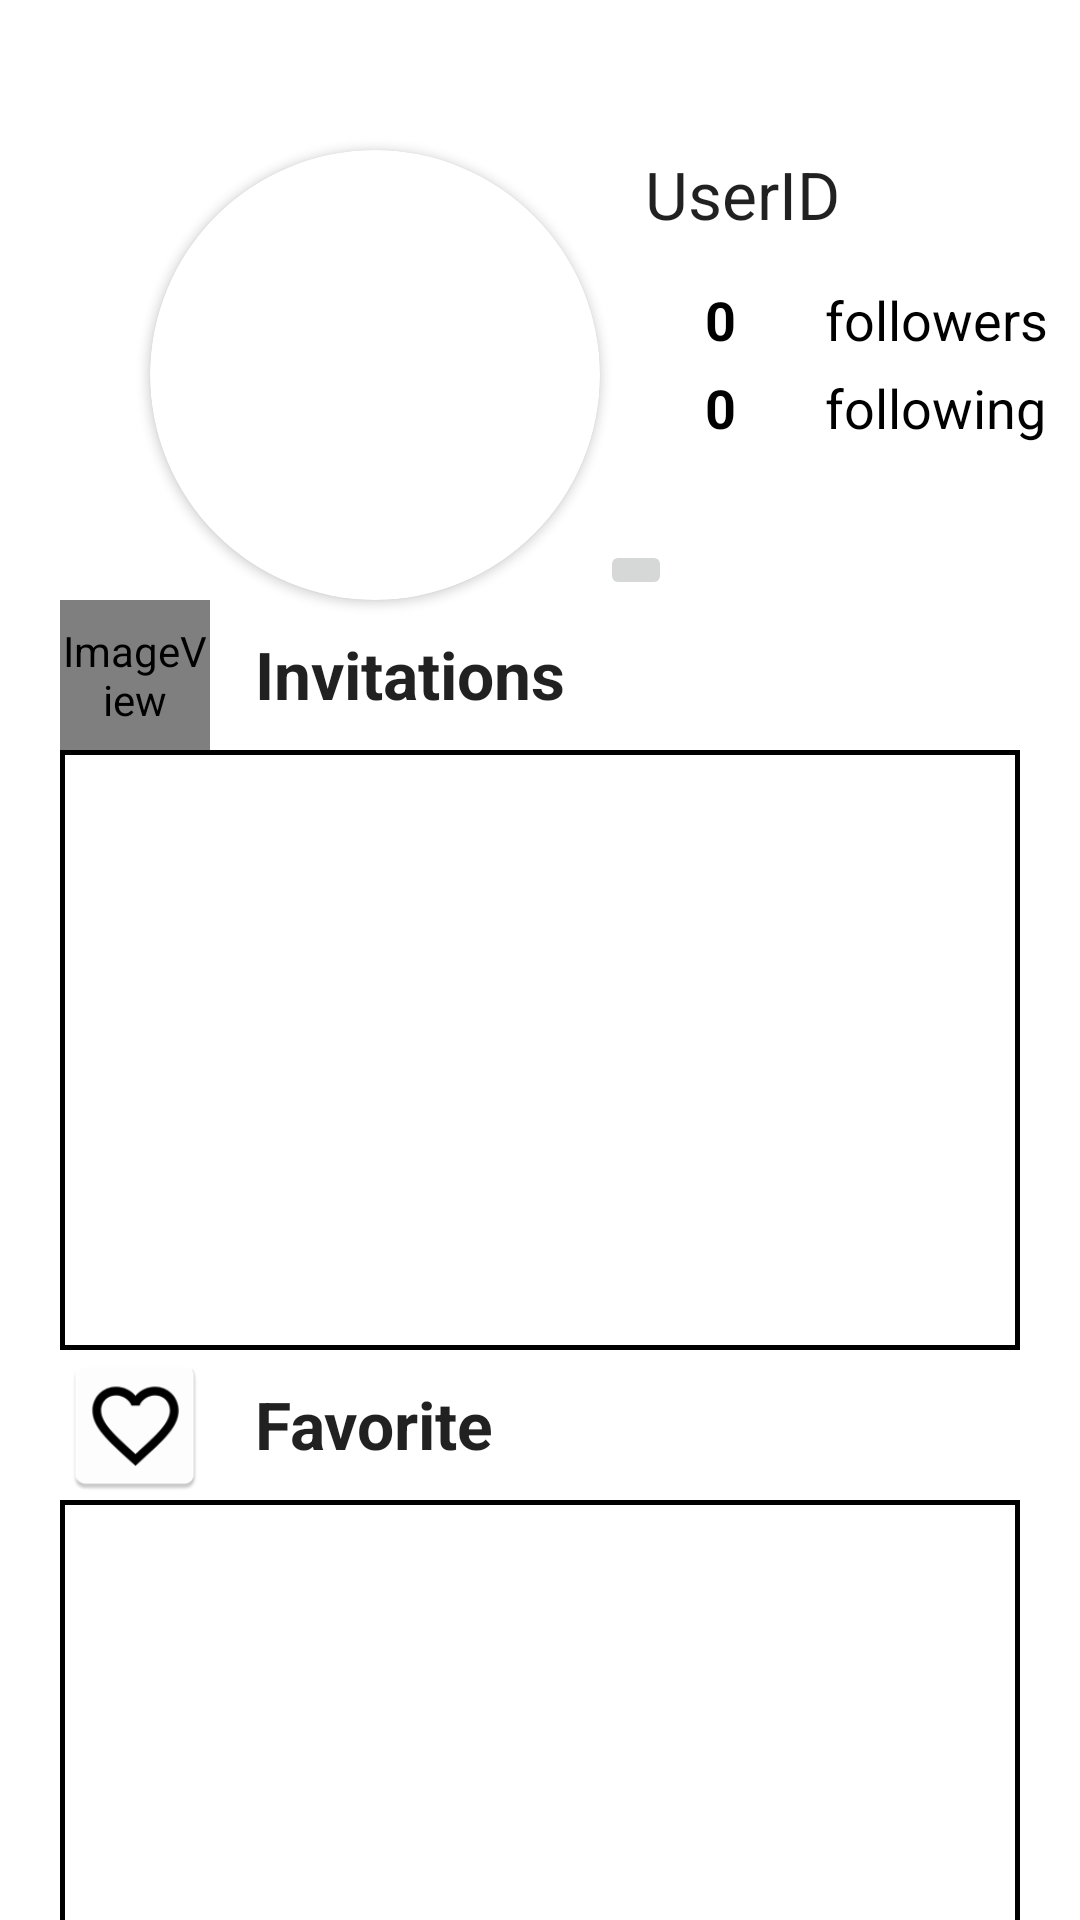

Here is an Android app screen rendered from its layout file. Give the layout XML and the strings, colors and styles it references.
<!-- AndroidManifest.xml: application theme Theme.Flixster -->
<!-- res/layout/activity_profile_acticity.xml -->
<?xml version="1.0" encoding="utf-8"?>
<androidx.constraintlayout.widget.ConstraintLayout xmlns:android="http://schemas.android.com/apk/res/android"
    xmlns:app="http://schemas.android.com/apk/res-auto"
    xmlns:tools="http://schemas.android.com/tools"
    android:layout_width="match_parent"
    android:layout_height="match_parent"
    tools:context="WatchTogether.flixster.ProfileActivity">

    <androidx.cardview.widget.CardView
        android:id="@+id/roundCardView"
        android:layout_width="150dp"
        android:layout_height="150dp"
        android:layout_centerHorizontal="true"
        android:layout_marginStart="50dp"
        android:layout_marginTop="50dp"
        android:elevation="0dp"
        app:cardCornerRadius="75dp"
        app:layout_constraintStart_toStartOf="parent"
        app:layout_constraintTop_toTopOf="parent">

        <ImageView
            android:id="@+id/iv_profile"
            android:layout_width="150dp"
            android:layout_height="150dp"
            tools:src="@tools:sample/avatars" />
    </androidx.cardview.widget.CardView>

    <ImageButton
        android:id="@+id/ic_camera"
        android:layout_width="wrap_content"
        android:layout_height="wrap_content"
        android:src="@mipmap/ic_camera"
        app:layout_constraintBottom_toBottomOf="@id/roundCardView"
        app:layout_constraintStart_toEndOf="@+id/roundCardView" />

    <TextView
        android:id="@+id/profile_id"
        android:layout_width="wrap_content"
        android:layout_height="wrap_content"
        android:layout_marginStart="15dp"
        android:text="UserID"
        android:textAppearance="@style/TextAppearance.AppCompat.Large"
        app:layout_constraintStart_toEndOf="@+id/roundCardView"
        app:layout_constraintTop_toTopOf="@id/roundCardView" />

    <TextView
        android:id="@+id/followers_num"
        android:layout_width="25dp"
        android:layout_height="wrap_content"
        android:layout_marginStart="35dp"
        android:layout_marginTop="15dp"
        android:text="0"
        android:textAppearance="@style/TextAppearance.AppCompat.Medium"
        android:textColor="@color/black"
        android:textStyle="bold"
        app:layout_constraintStart_toEndOf="@+id/roundCardView"
        app:layout_constraintTop_toBottomOf="@+id/profile_id" />

    <TextView
        android:id="@+id/following_num"
        android:layout_width="25dp"
        android:layout_height="wrap_content"
        android:layout_marginTop="5dp"
        android:text="0"
        android:textAppearance="@style/TextAppearance.AppCompat.Medium"
        android:textColor="@color/black"
        android:textStyle="bold"
        app:layout_constraintStart_toStartOf="@+id/followers_num"
        app:layout_constraintTop_toBottomOf="@+id/followers_num"/>

    <TextView
        android:id="@+id/followers"
        android:layout_width="wrap_content"
        android:layout_height="wrap_content"
        android:layout_marginStart="15dp"
        android:text="followers"
        android:textAppearance="@style/TextAppearance.AppCompat.Medium"
        android:textColor="@color/black"
        app:layout_constraintStart_toEndOf="@id/followers_num"
        app:layout_constraintTop_toTopOf="@id/followers_num"/>

    <TextView
        android:id="@+id/following"
        android:layout_width="wrap_content"
        android:layout_height="wrap_content"
        android:layout_marginStart="15dp"
        android:text="following"
        android:textAppearance="@style/TextAppearance.AppCompat.Medium"
        android:textColor="@color/black"
        app:layout_constraintStart_toEndOf="@id/following_num"
        app:layout_constraintTop_toTopOf="@id/following_num" />

    <ImageView
        android:id="@+id/ic_invitation"
        android:layout_width="50dp"
        android:layout_height="50dp"
        android:layout_marginStart="20dp"
        app:layout_constraintStart_toStartOf="parent"
        app:layout_constraintTop_toBottomOf="@id/roundCardView"
        app:srcCompat="@mipmap/ic_invitation" />

    <TextView
        android:layout_width="wrap_content"
        android:layout_height="wrap_content"
        android:layout_marginStart="15dp"
        android:layout_marginTop="10dp"
        android:text="Invitations"
        android:textAppearance="@style/TextAppearance.AppCompat.Large"
        android:textStyle="bold"
        app:layout_constraintStart_toEndOf="@id/ic_invitation"
        app:layout_constraintTop_toTopOf="@id/ic_invitation"/>

    <View
        android:id="@+id/view_invitations"
        android:layout_width="match_parent"
        android:layout_height="200dp"
        android:layout_marginStart="20dp"
        android:layout_marginEnd="20dp"
        app:layout_constraintTop_toBottomOf="@id/ic_invitation"
        android:background="@drawable/border"/>

    <androidx.recyclerview.widget.RecyclerView
        android:id="@+id/rv_invitations_general"
        android:layout_width="match_parent"
        android:layout_height="200dp"
        android:layout_marginStart="20dp"
        android:layout_marginEnd="20dp"
        android:layout_alignParentStart="true"
        android:layout_alignParentTop="true"
        android:layout_centerHorizontal="true"
        android:background="@drawable/border"
        app:layout_constraintTop_toBottomOf="@id/ic_invitation"/>

    <ImageView
        android:id="@+id/ic_favorite"
        android:layout_width="50dp"
        android:layout_height="50dp"
        android:layout_marginStart="20dp"
        app:layout_constraintStart_toStartOf="parent"
        app:layout_constraintTop_toBottomOf="@id/view_invitations"
        app:srcCompat="@mipmap/ic_favorite" />

    <TextView
        android:layout_width="wrap_content"
        android:layout_height="wrap_content"
        android:layout_marginStart="15dp"
        android:layout_marginTop="10dp"
        android:text="Favorite"
        android:textAppearance="@style/TextAppearance.AppCompat.Large"
        android:textStyle="bold"
        app:layout_constraintStart_toEndOf="@id/ic_favorite"
        app:layout_constraintTop_toTopOf="@id/ic_favorite"/>

    <androidx.recyclerview.widget.RecyclerView
        android:id="@+id/rv_favorite_general"
        android:scrollbars="horizontal"
        android:layout_width="match_parent"
        android:layout_height="150dp"
        android:layout_marginStart="20dp"
        android:layout_marginEnd="20dp"
        android:layout_centerVertical="true"
        android:layout_centerHorizontal="true"
        android:background="@drawable/border"
        app:layout_constraintTop_toBottomOf="@id/ic_favorite"/>

</androidx.constraintlayout.widget.ConstraintLayout>
<!-- resources referenced by this layout -->
<resources>
  <color name="black">#FF000000</color>
  <!-- drawable border (drawable) -->
  <?xml version="1.0" encoding="utf-8"?>
  <shape xmlns:android="http://schemas.android.com/apk/res/android"
      android:layout_width="match_parent"
      android:layout_height="match_parent"
      android:shape="rectangle">
  
      <stroke
          android:width="5px"
          android:color="#000" />
  
  </shape>
  <!-- mipmap ic_favorite: png bitmap (mipmap-hdpi, 1873 bytes) -->
  <!-- mipmap ic_invitation (mipmap-anydpi-v26) -->
  <?xml version="1.0" encoding="utf-8"?>
  <adaptive-icon xmlns:android="http://schemas.android.com/apk/res/android">
      <background android:drawable="@color/ic_invitation_background"/>
      <foreground android:drawable="@drawable/ic_invitation_foreground"/>
  </adaptive-icon>
  <style name="Theme.Flixster" parent="Theme.MaterialComponents.DayNight.DarkActionBar">
          
          <item name="colorPrimary">@color/purple_500</item>
          <item name="colorPrimaryVariant">@color/purple_700</item>
          <item name="colorOnPrimary">@color/white</item>
          
          <item name="colorSecondary">@color/teal_200</item>
          <item name="colorSecondaryVariant">@color/teal_700</item>
          <item name="colorOnSecondary">@color/black</item>
          
          <item name="android:statusBarColor" tools:targetApi="l">?attr/colorPrimaryVariant</item>
          
      </style>
  <color name="ic_invitation_background">#FFFFFF</color>
  <color name="purple_500">#FF6200EE</color>
  <color name="purple_700">#FF3700B3</color>
  <color name="white">#FFFFFFFF</color>
  <color name="teal_200">#FF03DAC5</color>
  <color name="teal_700">#FF018786</color>
</resources>
